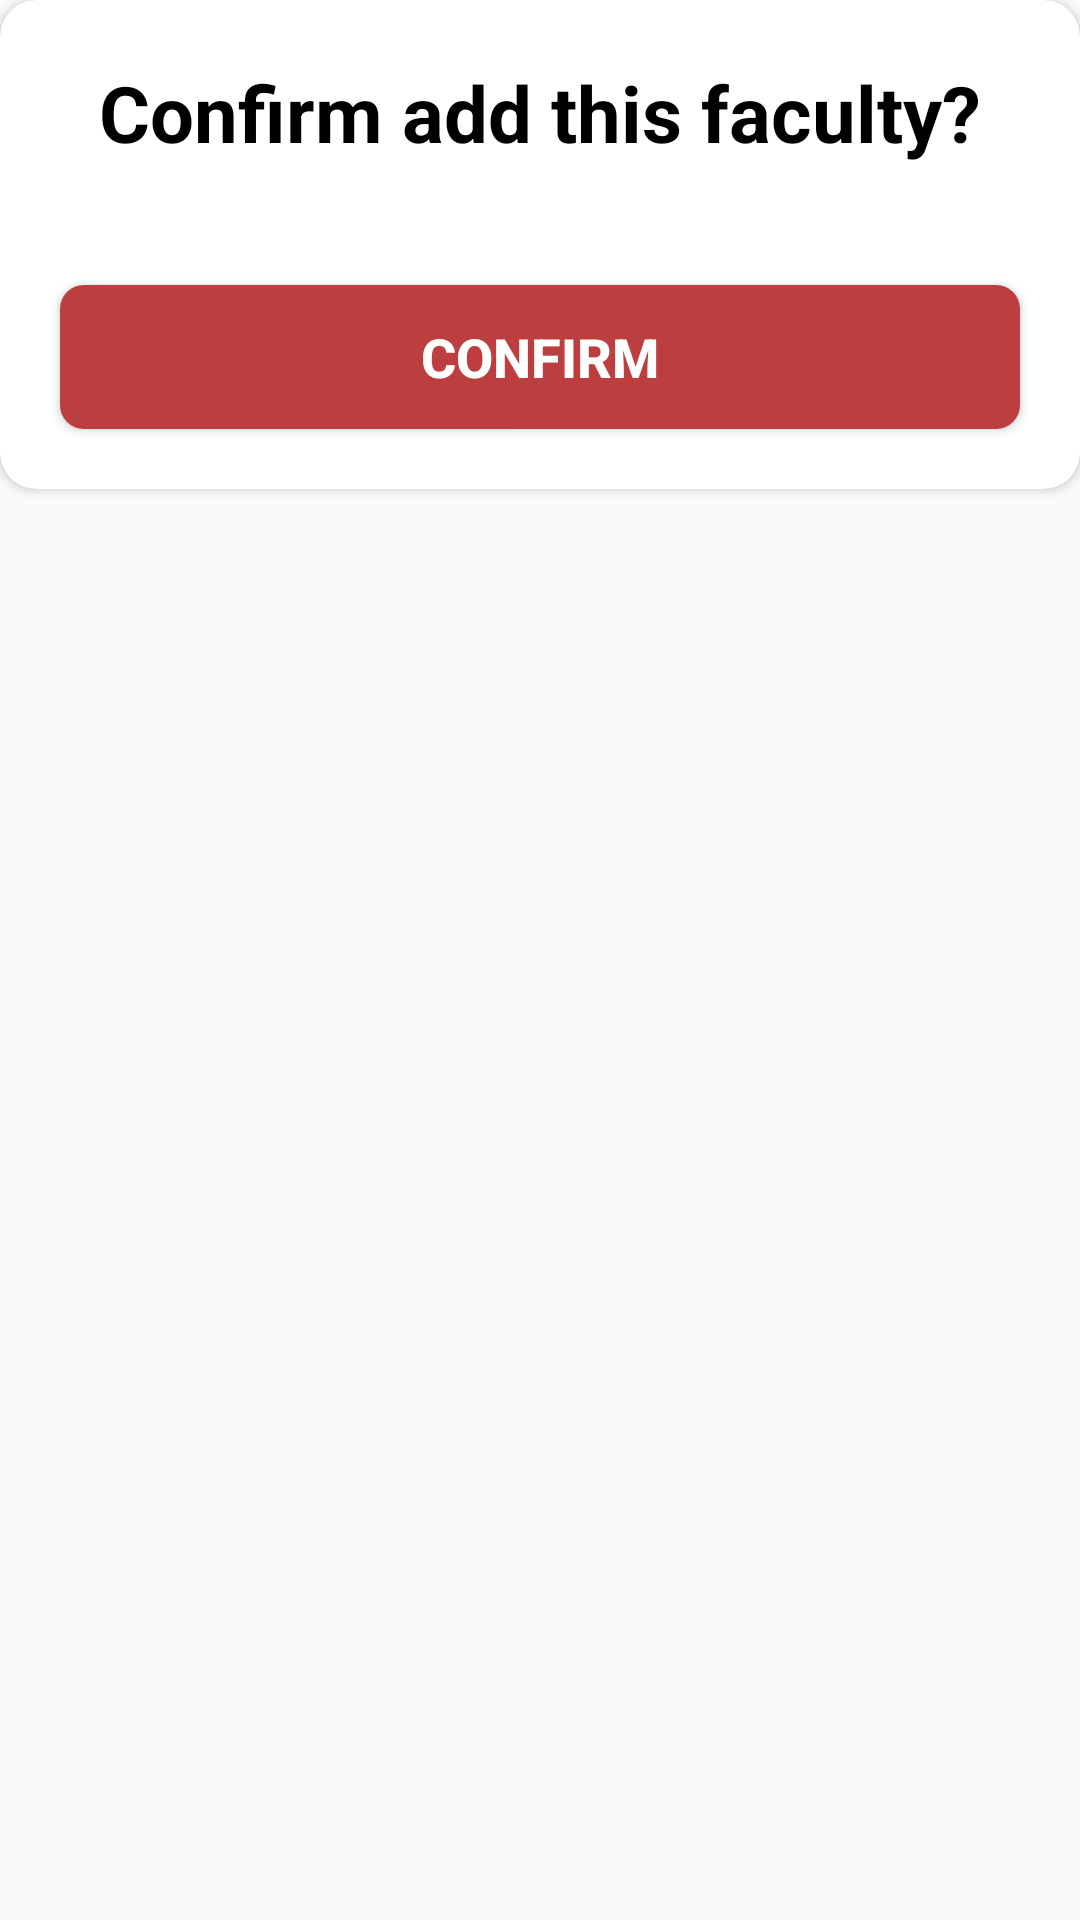

Here is an Android app screen rendered from its layout file. Give the layout XML and the strings, colors and styles it references.
<!-- AndroidManifest.xml: application theme Theme.STS_HOD -->
<!-- res/layout/faculty_add_confirm.xml -->
<?xml version="1.0" encoding="utf-8"?>
<LinearLayout xmlns:android="http://schemas.android.com/apk/res/android"
    android:layout_width="match_parent"
    android:layout_height="match_parent"
    xmlns:app="http://schemas.android.com/apk/res-auto">

    <androidx.cardview.widget.CardView
        android:layout_width="match_parent"
        android:layout_height="wrap_content"
        app:cardCornerRadius="12dp">

        <LinearLayout
            android:layout_width="match_parent"
            android:layout_height="match_parent"
            android:gravity="center_horizontal"
            android:orientation="vertical">

            <TextView
                android:layout_width="wrap_content"
                android:layout_height="wrap_content"
                android:text="Confirm add this faculty?"
                android:textSize="26dp"
                android:textColor="@color/black"
                android:textStyle="bold"
                android:layout_margin="20dp"/>

            <Button
                android:id="@+id/faculty_confirm_button_id"
                android:layout_width="match_parent"
                android:layout_height="wrap_content"
                android:layout_margin="20dp"
                android:background="@drawable/button_bg"
                android:textSize="18dp"
                android:textStyle="bold"
                android:textColor="@color/white"
                android:text="Confirm"/>

        </LinearLayout>

    </androidx.cardview.widget.CardView>

</LinearLayout>
<!-- resources referenced by this layout -->
<resources>
  <!-- drawable button_bg (drawable) -->
  <?xml version="1.0" encoding="utf-8"?>
  <shape xmlns:android="http://schemas.android.com/apk/res/android"
      android:shape="rectangle">
  
      <solid
          android:color="#BC3E3E"/>
  
      <corners
          android:radius="8dp"/>
  
  </shape>
  <style name="Theme.STS_HOD" parent="Theme.AppCompat.Light.DarkActionBar">
          
          <item name="colorPrimary">#0953AB</item>
          <item name="colorPrimaryVariant">@color/purple_700</item>
          <item name="colorOnPrimary">@color/white</item>
          
          <item name="colorSecondary">@color/teal_200</item>
          <item name="colorSecondaryVariant">@color/teal_700</item>
          <item name="colorOnSecondary">@color/black</item>
          
          <item name="android:statusBarColor" tools:targetApi="l">?attr/colorPrimaryVariant</item>
          
      </style>
  <!-- not gathered from this repository: default colours our renderer supplied (Android Studio template values) -->
  <color name="purple_700">#FF3700B3</color>
  <color name="teal_200">#FF03DAC5</color>
  <color name="teal_700">#FF018786</color>
  <color name="black">#FF000000</color>
  <color name="white">#FFFFFFFF</color>
</resources>
